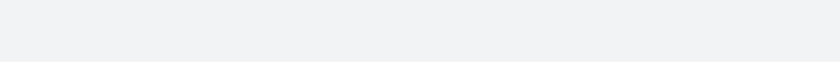
t = 0.00 s
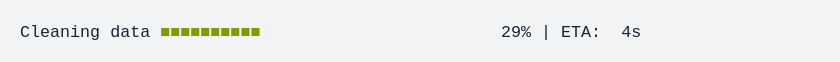
t = 1.67 s
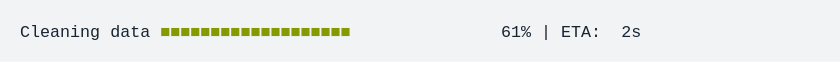
t = 3.33 s
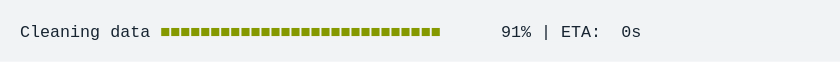
t = 5.00 s
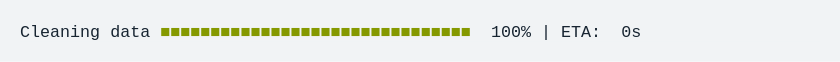
t = 6.67 s
t = 8.33 s: frame unchanged from t = 6.67 s, image omitted

The animated SVG that drew these frames (rendered in a browser with its animation timeline set to each time). Animation: 1 CSS @keyframes rule; frames cover the first 8.33 s, repeats indefinitely.

<svg xmlns="http://www.w3.org/2000/svg" xmlns:xlink="http://www.w3.org/1999/xlink" width="840" height="61.709999999999994"><rect width="840" height="61.709999999999994" rx="0" ry="0" class="a"></rect><svg height="21.709999999999997" viewBox="0 0 80 2.171" width="800" x="20" xmlns="http://www.w3.org/2000/svg" xmlns:xlink="http://www.w3.org/1999/xlink" y="20"><style>.a{fill:rgb(241,243,245)}.b{font-family:'Fira Code',Monaco,Consolas,Menlo,'Bitstream Vera Sans Mono','Powerline Symbols',monospace}.c{fill:rgb(23,36,49);white-space:pre}.d{fill:rgb(133,153,0);white-space:pre}.e{fill:transparent}.g{animation-duration:11.436662s;animation-iteration-count:infinite;animation-name:f;animation-timing-function:steps(1,end)}@keyframes f{0%{transform:translateX(-0px)}0.6%{transform:translateX(-80px)}0.7%{transform:translateX(-160px)}1.2%{transform:translateX(-240px)}1.7%{transform:translateX(-320px)}2.7%{transform:translateX(-400px)}3.6%{transform:translateX(-480px)}4.5%{transform:translateX(-560px)}5.5%{transform:translateX(-640px)}6.4%{transform:translateX(-720px)}7.4%{transform:translateX(-800px)}7.9%{transform:translateX(-880px)}8.8%{transform:translateX(-960px)}9.7%{transform:translateX(-1040px)}10.7%{transform:translateX(-1120px)}11.6%{transform:translateX(-1200px)}12.6%{transform:translateX(-1280px)}13.5%{transform:translateX(-1360px)}14%{transform:translateX(-1440px)}14.9%{transform:translateX(-1520px)}15.9%{transform:translateX(-1600px)}16.8%{transform:translateX(-1680px)}17.8%{transform:translateX(-1760px)}18.7%{transform:translateX(-1840px)}19.2%{transform:translateX(-1920px)}20.1%{transform:translateX(-2000px)}21.1%{transform:translateX(-2080px)}22%{transform:translateX(-2160px)}23%{transform:translateX(-2240px)}23.9%{transform:translateX(-2320px)}24.8%{transform:translateX(-2400px)}25.3%{transform:translateX(-2480px)}26.3%{transform:translateX(-2560px)}27.2%{transform:translateX(-2640px)}28.2%{transform:translateX(-2720px)}29.1%{transform:translateX(-2800px)}30%{transform:translateX(-2880px)}31%{transform:translateX(-2960px)}31.5%{transform:translateX(-3040px)}32.4%{transform:translateX(-3120px)}33.4%{transform:translateX(-3200px)}34.3%{transform:translateX(-3280px)}35.2%{transform:translateX(-3360px)}36.2%{transform:translateX(-3440px)}37.1%{transform:translateX(-3520px)}37.6%{transform:translateX(-3600px)}38.6%{transform:translateX(-3680px)}39.5%{transform:translateX(-3760px)}40.4%{transform:translateX(-3840px)}41.4%{transform:translateX(-3920px)}42.3%{transform:translateX(-4000px)}43.3%{transform:translateX(-4080px)}43.8%{transform:translateX(-4160px)}44.7%{transform:translateX(-4240px)}45.7%{transform:translateX(-4320px)}46.6%{transform:translateX(-4400px)}47.5%{transform:translateX(-4480px)}47.5%{transform:translateX(-4560px)}47.5%{transform:translateX(-4640px)}100%{transform:translateX(-4720px)}}</style><g font-family="&#x27;Fira Code&#x27;,Monaco,Consolas,Menlo,&#x27;Bitstream Vera Sans Mono&#x27;,&#x27;Powerline Symbols&#x27;,monospace" font-size="1.67" class="b"><defs><symbol id="1"><text font-size="1.67" x="0" y="1.67" class="c">Cleaning</text><text font-size="1.67" x="9.017999999999999" y="1.67" class="c">data</text><text font-size="1.67" x="14.027999999999999" y="1.67" class="d">■■■■■■■■■■■■■■■■■■■■■■■■■■■■■■■</text><text font-size="1.67" x="47.093999999999994" y="1.67" class="c">100%</text><text font-size="1.67" x="52.104" y="1.67" class="c">|</text><text font-size="1.67" x="54.108" y="1.67" class="c">ETA:</text><text font-size="1.67" x="60.11999999999999" y="1.67" class="c">0s</text></symbol><symbol id="a"><rect height="1" width="80" x="0" y="0" class="e"></rect></symbol></defs><rect height="2.171" width="80" class="a"></rect><g class="g"><svg x="0" y="0" width="4800"><svg x="0"><use xlink:href="#a"></use></svg><svg x="80"><use xlink:href="#a"></use></svg><svg x="160"><use xlink:href="#a"></use><text font-size="1.67" x="0" y="1.67" class="c">Cleaning</text><text font-size="1.67" x="9.017999999999999" y="1.67" class="c">data</text><text font-size="1.67" x="14.027999999999999" y="1.67" class="d">■</text><text font-size="1.67" x="49.098" y="1.67" class="c">1%</text><text font-size="1.67" x="52.104" y="1.67" class="c">|</text><text font-size="1.67" x="54.108" y="1.67" class="c">ETA:</text><text font-size="1.67" x="60.11999999999999" y="1.67" class="c">5s</text></svg><svg x="240"><use xlink:href="#a"></use><text font-size="1.67" x="0" y="1.67" class="c">Cleaning</text><text font-size="1.67" x="9.017999999999999" y="1.67" class="c">data</text><text font-size="1.67" x="14.027999999999999" y="1.67" class="d">■■</text><text font-size="1.67" x="49.098" y="1.67" class="c">2%</text><text font-size="1.67" x="52.104" y="1.67" class="c">|</text><text font-size="1.67" x="54.108" y="1.67" class="c">ETA:</text><text font-size="1.67" x="60.11999999999999" y="1.67" class="c">5s</text></svg><svg x="320"><use xlink:href="#a"></use><text font-size="1.67" x="0" y="1.67" class="c">Cleaning</text><text font-size="1.67" x="9.017999999999999" y="1.67" class="c">data</text><text font-size="1.67" x="14.027999999999999" y="1.67" class="d">■■</text><text font-size="1.67" x="49.098" y="1.67" class="c">3%</text><text font-size="1.67" x="52.104" y="1.67" class="c">|</text><text font-size="1.67" x="54.108" y="1.67" class="c">ETA:</text><text font-size="1.67" x="60.11999999999999" y="1.67" class="c">6s</text></svg><svg x="400"><use xlink:href="#a"></use><text font-size="1.67" x="0" y="1.67" class="c">Cleaning</text><text font-size="1.67" x="9.017999999999999" y="1.67" class="c">data</text><text font-size="1.67" x="14.027999999999999" y="1.67" class="d">■■■</text><text font-size="1.67" x="49.098" y="1.67" class="c">5%</text><text font-size="1.67" x="52.104" y="1.67" class="c">|</text><text font-size="1.67" x="54.108" y="1.67" class="c">ETA:</text><text font-size="1.67" x="60.11999999999999" y="1.67" class="c">5s</text></svg><svg x="480"><use xlink:href="#a"></use><text font-size="1.67" x="0" y="1.67" class="c">Cleaning</text><text font-size="1.67" x="9.017999999999999" y="1.67" class="c">data</text><text font-size="1.67" x="14.027999999999999" y="1.67" class="d">■■■</text><text font-size="1.67" x="49.098" y="1.67" class="c">7%</text><text font-size="1.67" x="52.104" y="1.67" class="c">|</text><text font-size="1.67" x="54.108" y="1.67" class="c">ETA:</text><text font-size="1.67" x="60.11999999999999" y="1.67" class="c">5s</text></svg><svg x="560"><use xlink:href="#a"></use><text font-size="1.67" x="0" y="1.67" class="c">Cleaning</text><text font-size="1.67" x="9.017999999999999" y="1.67" class="c">data</text><text font-size="1.67" x="14.027999999999999" y="1.67" class="d">■■■■</text><text font-size="1.67" x="49.098" y="1.67" class="c">9%</text><text font-size="1.67" x="52.104" y="1.67" class="c">|</text><text font-size="1.67" x="54.108" y="1.67" class="c">ETA:</text><text font-size="1.67" x="60.11999999999999" y="1.67" class="c">5s</text></svg><svg x="640"><use xlink:href="#a"></use><text font-size="1.67" x="0" y="1.67" class="c">Cleaning</text><text font-size="1.67" x="9.017999999999999" y="1.67" class="c">data</text><text font-size="1.67" x="14.027999999999999" y="1.67" class="d">■■■■</text><text font-size="1.67" x="48.096" y="1.67" class="c">11%</text><text font-size="1.67" x="52.104" y="1.67" class="c">|</text><text font-size="1.67" x="54.108" y="1.67" class="c">ETA:</text><text font-size="1.67" x="60.11999999999999" y="1.67" class="c">5s</text></svg><svg x="720"><use xlink:href="#a"></use><text font-size="1.67" x="0" y="1.67" class="c">Cleaning</text><text font-size="1.67" x="9.017999999999999" y="1.67" class="c">data</text><text font-size="1.67" x="14.027999999999999" y="1.67" class="d">■■■■■</text><text font-size="1.67" x="48.096" y="1.67" class="c">13%</text><text font-size="1.67" x="52.104" y="1.67" class="c">|</text><text font-size="1.67" x="54.108" y="1.67" class="c">ETA:</text><text font-size="1.67" x="60.11999999999999" y="1.67" class="c">5s</text></svg><svg x="800"><use xlink:href="#a"></use><text font-size="1.67" x="0" y="1.67" class="c">Cleaning</text><text font-size="1.67" x="9.017999999999999" y="1.67" class="c">data</text><text font-size="1.67" x="14.027999999999999" y="1.67" class="d">■■■■■</text><text font-size="1.67" x="48.096" y="1.67" class="c">15%</text><text font-size="1.67" x="52.104" y="1.67" class="c">|</text><text font-size="1.67" x="54.108" y="1.67" class="c">ETA:</text><text font-size="1.67" x="60.11999999999999" y="1.67" class="c">5s</text></svg><svg x="880"><use xlink:href="#a"></use><text font-size="1.67" x="0" y="1.67" class="c">Cleaning</text><text font-size="1.67" x="9.017999999999999" y="1.67" class="c">data</text><text font-size="1.67" x="14.027999999999999" y="1.67" class="d">■■■■■■</text><text font-size="1.67" x="48.096" y="1.67" class="c">16%</text><text font-size="1.67" x="52.104" y="1.67" class="c">|</text><text font-size="1.67" x="54.108" y="1.67" class="c">ETA:</text><text font-size="1.67" x="60.11999999999999" y="1.67" class="c">5s</text></svg><svg x="960"><use xlink:href="#a"></use><text font-size="1.67" x="0" y="1.67" class="c">Cleaning</text><text font-size="1.67" x="9.017999999999999" y="1.67" class="c">data</text><text font-size="1.67" x="14.027999999999999" y="1.67" class="d">■■■■■■</text><text font-size="1.67" x="48.096" y="1.67" class="c">18%</text><text font-size="1.67" x="52.104" y="1.67" class="c">|</text><text font-size="1.67" x="54.108" y="1.67" class="c">ETA:</text><text font-size="1.67" x="60.11999999999999" y="1.67" class="c">4s</text></svg><svg x="1040"><use xlink:href="#a"></use><text font-size="1.67" x="0" y="1.67" class="c">Cleaning</text><text font-size="1.67" x="9.017999999999999" y="1.67" class="c">data</text><text font-size="1.67" x="14.027999999999999" y="1.67" class="d">■■■■■■■</text><text font-size="1.67" x="48.096" y="1.67" class="c">20%</text><text font-size="1.67" x="52.104" y="1.67" class="c">|</text><text font-size="1.67" x="54.108" y="1.67" class="c">ETA:</text><text font-size="1.67" x="60.11999999999999" y="1.67" class="c">4s</text></svg><svg x="1120"><use xlink:href="#a"></use><text font-size="1.67" x="0" y="1.67" class="c">Cleaning</text><text font-size="1.67" x="9.017999999999999" y="1.67" class="c">data</text><text font-size="1.67" x="14.027999999999999" y="1.67" class="d">■■■■■■■■</text><text font-size="1.67" x="48.096" y="1.67" class="c">22%</text><text font-size="1.67" x="52.104" y="1.67" class="c">|</text><text font-size="1.67" x="54.108" y="1.67" class="c">ETA:</text><text font-size="1.67" x="60.11999999999999" y="1.67" class="c">4s</text></svg><svg x="1200"><use xlink:href="#a"></use><text font-size="1.67" x="0" y="1.67" class="c">Cleaning</text><text font-size="1.67" x="9.017999999999999" y="1.67" class="c">data</text><text font-size="1.67" x="14.027999999999999" y="1.67" class="d">■■■■■■■■</text><text font-size="1.67" x="48.096" y="1.67" class="c">24%</text><text font-size="1.67" x="52.104" y="1.67" class="c">|</text><text font-size="1.67" x="54.108" y="1.67" class="c">ETA:</text><text font-size="1.67" x="60.11999999999999" y="1.67" class="c">4s</text></svg><svg x="1280"><use xlink:href="#a"></use><text font-size="1.67" x="0" y="1.67" class="c">Cleaning</text><text font-size="1.67" x="9.017999999999999" y="1.67" class="c">data</text><text font-size="1.67" x="14.027999999999999" y="1.67" class="d">■■■■■■■■■</text><text font-size="1.67" x="48.096" y="1.67" class="c">26%</text><text font-size="1.67" x="52.104" y="1.67" class="c">|</text><text font-size="1.67" x="54.108" y="1.67" class="c">ETA:</text><text font-size="1.67" x="60.11999999999999" y="1.67" class="c">4s</text></svg><svg x="1360"><use xlink:href="#a"></use><text font-size="1.67" x="0" y="1.67" class="c">Cleaning</text><text font-size="1.67" x="9.017999999999999" y="1.67" class="c">data</text><text font-size="1.67" x="14.027999999999999" y="1.67" class="d">■■■■■■■■■</text><text font-size="1.67" x="48.096" y="1.67" class="c">28%</text><text font-size="1.67" x="52.104" y="1.67" class="c">|</text><text font-size="1.67" x="54.108" y="1.67" class="c">ETA:</text><text font-size="1.67" x="60.11999999999999" y="1.67" class="c">4s</text></svg><svg x="1440"><use xlink:href="#a"></use><text font-size="1.67" x="0" y="1.67" class="c">Cleaning</text><text font-size="1.67" x="9.017999999999999" y="1.67" class="c">data</text><text font-size="1.67" x="14.027999999999999" y="1.67" class="d">■■■■■■■■■■</text><text font-size="1.67" x="48.096" y="1.67" class="c">29%</text><text font-size="1.67" x="52.104" y="1.67" class="c">|</text><text font-size="1.67" x="54.108" y="1.67" class="c">ETA:</text><text font-size="1.67" x="60.11999999999999" y="1.67" class="c">4s</text></svg><svg x="1520"><use xlink:href="#a"></use><text font-size="1.67" x="0" y="1.67" class="c">Cleaning</text><text font-size="1.67" x="9.017999999999999" y="1.67" class="c">data</text><text font-size="1.67" x="14.027999999999999" y="1.67" class="d">■■■■■■■■■■</text><text font-size="1.67" x="48.096" y="1.67" class="c">31%</text><text font-size="1.67" x="52.104" y="1.67" class="c">|</text><text font-size="1.67" x="54.108" y="1.67" class="c">ETA:</text><text font-size="1.67" x="60.11999999999999" y="1.67" class="c">4s</text></svg><svg x="1600"><use xlink:href="#a"></use><text font-size="1.67" x="0" y="1.67" class="c">Cleaning</text><text font-size="1.67" x="9.017999999999999" y="1.67" class="c">data</text><text font-size="1.67" x="14.027999999999999" y="1.67" class="d">■■■■■■■■■■■</text><text font-size="1.67" x="48.096" y="1.67" class="c">33%</text><text font-size="1.67" x="52.104" y="1.67" class="c">|</text><text font-size="1.67" x="54.108" y="1.67" class="c">ETA:</text><text font-size="1.67" x="60.11999999999999" y="1.67" class="c">4s</text></svg><svg x="1680"><use xlink:href="#a"></use><text font-size="1.67" x="0" y="1.67" class="c">Cleaning</text><text font-size="1.67" x="9.017999999999999" y="1.67" class="c">data</text><text font-size="1.67" x="14.027999999999999" y="1.67" class="d">■■■■■■■■■■■</text><text font-size="1.67" x="48.096" y="1.67" class="c">35%</text><text font-size="1.67" x="52.104" y="1.67" class="c">|</text><text font-size="1.67" x="54.108" y="1.67" class="c">ETA:</text><text font-size="1.67" x="60.11999999999999" y="1.67" class="c">4s</text></svg><svg x="1760"><use xlink:href="#a"></use><text font-size="1.67" x="0" y="1.67" class="c">Cleaning</text><text font-size="1.67" x="9.017999999999999" y="1.67" class="c">data</text><text font-size="1.67" x="14.027999999999999" y="1.67" class="d">■■■■■■■■■■■■</text><text font-size="1.67" x="48.096" y="1.67" class="c">37%</text><text font-size="1.67" x="52.104" y="1.67" class="c">|</text><text font-size="1.67" x="54.108" y="1.67" class="c">ETA:</text><text font-size="1.67" x="60.11999999999999" y="1.67" class="c">3s</text></svg><svg x="1840"><use xlink:href="#a"></use><text font-size="1.67" x="0" y="1.67" class="c">Cleaning</text><text font-size="1.67" x="9.017999999999999" y="1.67" class="c">data</text><text font-size="1.67" x="14.027999999999999" y="1.67" class="d">■■■■■■■■■■■■■</text><text font-size="1.67" x="48.096" y="1.67" class="c">39%</text><text font-size="1.67" x="52.104" y="1.67" class="c">|</text><text font-size="1.67" x="54.108" y="1.67" class="c">ETA:</text><text font-size="1.67" x="60.11999999999999" y="1.67" class="c">3s</text></svg><svg x="1920"><use xlink:href="#a"></use><text font-size="1.67" x="0" y="1.67" class="c">Cleaning</text><text font-size="1.67" x="9.017999999999999" y="1.67" class="c">data</text><text font-size="1.67" x="14.027999999999999" y="1.67" class="d">■■■■■■■■■■■■■</text><text font-size="1.67" x="48.096" y="1.67" class="c">40%</text><text font-size="1.67" x="52.104" y="1.67" class="c">|</text><text font-size="1.67" x="54.108" y="1.67" class="c">ETA:</text><text font-size="1.67" x="60.11999999999999" y="1.67" class="c">3s</text></svg><svg x="2000"><use xlink:href="#a"></use><text font-size="1.67" x="0" y="1.67" class="c">Cleaning</text><text font-size="1.67" x="9.017999999999999" y="1.67" class="c">data</text><text font-size="1.67" x="14.027999999999999" y="1.67" class="d">■■■■■■■■■■■■■■</text><text font-size="1.67" x="48.096" y="1.67" class="c">42%</text><text font-size="1.67" x="52.104" y="1.67" class="c">|</text><text font-size="1.67" x="54.108" y="1.67" class="c">ETA:</text><text font-size="1.67" x="60.11999999999999" y="1.67" class="c">3s</text></svg><svg x="2080"><use xlink:href="#a"></use><text font-size="1.67" x="0" y="1.67" class="c">Cleaning</text><text font-size="1.67" x="9.017999999999999" y="1.67" class="c">data</text><text font-size="1.67" x="14.027999999999999" y="1.67" class="d">■■■■■■■■■■■■■■</text><text font-size="1.67" x="48.096" y="1.67" class="c">44%</text><text font-size="1.67" x="52.104" y="1.67" class="c">|</text><text font-size="1.67" x="54.108" y="1.67" class="c">ETA:</text><text font-size="1.67" x="60.11999999999999" y="1.67" class="c">3s</text></svg><svg x="2160"><use xlink:href="#a"></use><text font-size="1.67" x="0" y="1.67" class="c">Cleaning</text><text font-size="1.67" x="9.017999999999999" y="1.67" class="c">data</text><text font-size="1.67" x="14.027999999999999" y="1.67" class="d">■■■■■■■■■■■■■■■</text><text font-size="1.67" x="48.096" y="1.67" class="c">46%</text><text font-size="1.67" x="52.104" y="1.67" class="c">|</text><text font-size="1.67" x="54.108" y="1.67" class="c">ETA:</text><text font-size="1.67" x="60.11999999999999" y="1.67" class="c">3s</text></svg><svg x="2240"><use xlink:href="#a"></use><text font-size="1.67" x="0" y="1.67" class="c">Cleaning</text><text font-size="1.67" x="9.017999999999999" y="1.67" class="c">data</text><text font-size="1.67" x="14.027999999999999" y="1.67" class="d">■■■■■■■■■■■■■■■</text><text font-size="1.67" x="48.096" y="1.67" class="c">48%</text><text font-size="1.67" x="52.104" y="1.67" class="c">|</text><text font-size="1.67" x="54.108" y="1.67" class="c">ETA:</text><text font-size="1.67" x="60.11999999999999" y="1.67" class="c">3s</text></svg><svg x="2320"><use xlink:href="#a"></use><text font-size="1.67" x="0" y="1.67" class="c">Cleaning</text><text font-size="1.67" x="9.017999999999999" y="1.67" class="c">data</text><text font-size="1.67" x="14.027999999999999" y="1.67" class="d">■■■■■■■■■■■■■■■■</text><text font-size="1.67" x="48.096" y="1.67" class="c">50%</text><text font-size="1.67" x="52.104" y="1.67" class="c">|</text><text font-size="1.67" x="54.108" y="1.67" class="c">ETA:</text><text font-size="1.67" x="60.11999999999999" y="1.67" class="c">3s</text></svg><svg x="2400"><use xlink:href="#a"></use><text font-size="1.67" x="0" y="1.67" class="c">Cleaning</text><text font-size="1.67" x="9.017999999999999" y="1.67" class="c">data</text><text font-size="1.67" x="14.027999999999999" y="1.67" class="d">■■■■■■■■■■■■■■■■■</text><text font-size="1.67" x="48.096" y="1.67" class="c">52%</text><text font-size="1.67" x="52.104" y="1.67" class="c">|</text><text font-size="1.67" x="54.108" y="1.67" class="c">ETA:</text><text font-size="1.67" x="60.11999999999999" y="1.67" class="c">3s</text></svg><svg x="2480"><use xlink:href="#a"></use><text font-size="1.67" x="0" y="1.67" class="c">Cleaning</text><text font-size="1.67" x="9.017999999999999" y="1.67" class="c">data</text><text font-size="1.67" x="14.027999999999999" y="1.67" class="d">■■■■■■■■■■■■■■■■■</text><text font-size="1.67" x="48.096" y="1.67" class="c">53%</text><text font-size="1.67" x="52.104" y="1.67" class="c">|</text><text font-size="1.67" x="54.108" y="1.67" class="c">ETA:</text><text font-size="1.67" x="60.11999999999999" y="1.67" class="c">3s</text></svg><svg x="2560"><use xlink:href="#a"></use><text font-size="1.67" x="0" y="1.67" class="c">Cleaning</text><text font-size="1.67" x="9.017999999999999" y="1.67" class="c">data</text><text font-size="1.67" x="14.027999999999999" y="1.67" class="d">■■■■■■■■■■■■■■■■■</text><text font-size="1.67" x="48.096" y="1.67" class="c">55%</text><text font-size="1.67" x="52.104" y="1.67" class="c">|</text><text font-size="1.67" x="54.108" y="1.67" class="c">ETA:</text><text font-size="1.67" x="60.11999999999999" y="1.67" class="c">2s</text></svg><svg x="2640"><use xlink:href="#a"></use><text font-size="1.67" x="0" y="1.67" class="c">Cleaning</text><text font-size="1.67" x="9.017999999999999" y="1.67" class="c">data</text><text font-size="1.67" x="14.027999999999999" y="1.67" class="d">■■■■■■■■■■■■■■■■■■</text><text font-size="1.67" x="48.096" y="1.67" class="c">57%</text><text font-size="1.67" x="52.104" y="1.67" class="c">|</text><text font-size="1.67" x="54.108" y="1.67" class="c">ETA:</text><text font-size="1.67" x="60.11999999999999" y="1.67" class="c">2s</text></svg><svg x="2720"><use xlink:href="#a"></use><text font-size="1.67" x="0" y="1.67" class="c">Cleaning</text><text font-size="1.67" x="9.017999999999999" y="1.67" class="c">data</text><text font-size="1.67" x="14.027999999999999" y="1.67" class="d">■■■■■■■■■■■■■■■■■■■</text><text font-size="1.67" x="48.096" y="1.67" class="c">59%</text><text font-size="1.67" x="52.104" y="1.67" class="c">|</text><text font-size="1.67" x="54.108" y="1.67" class="c">ETA:</text><text font-size="1.67" x="60.11999999999999" y="1.67" class="c">2s</text></svg><svg x="2800"><use xlink:href="#a"></use><text font-size="1.67" x="0" y="1.67" class="c">Cleaning</text><text font-size="1.67" x="9.017999999999999" y="1.67" class="c">data</text><text font-size="1.67" x="14.027999999999999" y="1.67" class="d">■■■■■■■■■■■■■■■■■■■</text><text font-size="1.67" x="48.096" y="1.67" class="c">61%</text><text font-size="1.67" x="52.104" y="1.67" class="c">|</text><text font-size="1.67" x="54.108" y="1.67" class="c">ETA:</text><text font-size="1.67" x="60.11999999999999" y="1.67" class="c">2s</text></svg><svg x="2880"><use xlink:href="#a"></use><text font-size="1.67" x="0" y="1.67" class="c">Cleaning</text><text font-size="1.67" x="9.017999999999999" y="1.67" class="c">data</text><text font-size="1.67" x="14.027999999999999" y="1.67" class="d">■■■■■■■■■■■■■■■■■■■■</text><text font-size="1.67" x="48.096" y="1.67" class="c">63%</text><text font-size="1.67" x="52.104" y="1.67" class="c">|</text><text font-size="1.67" x="54.108" y="1.67" class="c">ETA:</text><text font-size="1.67" x="60.11999999999999" y="1.67" class="c">2s</text></svg><svg x="2960"><use xlink:href="#a"></use><text font-size="1.67" x="0" y="1.67" class="c">Cleaning</text><text font-size="1.67" x="9.017999999999999" y="1.67" class="c">data</text><text font-size="1.67" x="14.027999999999999" y="1.67" class="d">■■■■■■■■■■■■■■■■■■■■■</text><text font-size="1.67" x="48.096" y="1.67" class="c">65%</text><text font-size="1.67" x="52.104" y="1.67" class="c">|</text><text font-size="1.67" x="54.108" y="1.67" class="c">ETA:</text><text font-size="1.67" x="60.11999999999999" y="1.67" class="c">2s</text></svg><svg x="3040"><use xlink:href="#a"></use><text font-size="1.67" x="0" y="1.67" class="c">Cleaning</text><text font-size="1.67" x="9.017999999999999" y="1.67" class="c">data</text><text font-size="1.67" x="14.027999999999999" y="1.67" class="d">■■■■■■■■■■■■■■■■■■■■■</text><text font-size="1.67" x="48.096" y="1.67" class="c">66%</text><text font-size="1.67" x="52.104" y="1.67" class="c">|</text><text font-size="1.67" x="54.108" y="1.67" class="c">ETA:</text><text font-size="1.67" x="60.11999999999999" y="1.67" class="c">2s</text></svg><svg x="3120"><use xlink:href="#a"></use><text font-size="1.67" x="0" y="1.67" class="c">Cleaning</text><text font-size="1.67" x="9.017999999999999" y="1.67" class="c">data</text><text font-size="1.67" x="14.027999999999999" y="1.67" class="d">■■■■■■■■■■■■■■■■■■■■■</text><text font-size="1.67" x="48.096" y="1.67" class="c">68%</text><text font-size="1.67" x="52.104" y="1.67" class="c">|</text><text font-size="1.67" x="54.108" y="1.67" class="c">ETA:</text><text font-size="1.67" x="60.11999999999999" y="1.67" class="c">2s</text></svg><svg x="3200"><use xlink:href="#a"></use><text font-size="1.67" x="0" y="1.67" class="c">Cleaning</text><text font-size="1.67" x="9.017999999999999" y="1.67" class="c">data</text><text font-size="1.67" x="14.027999999999999" y="1.67" class="d">■■■■■■■■■■■■■■■■■■■■■■</text><text font-size="1.67" x="48.096" y="1.67" class="c">70%</text><text font-size="1.67" x="52.104" y="1.67" class="c">|</text><text font-size="1.67" x="54.108" y="1.67" class="c">ETA:</text><text font-size="1.67" x="60.11999999999999" y="1.67" class="c">2s</text></svg><svg x="3280"><use xlink:href="#a"></use><text font-size="1.67" x="0" y="1.67" class="c">Cleaning</text><text font-size="1.67" x="9.017999999999999" y="1.67" class="c">data</text><text font-size="1.67" x="14.027999999999999" y="1.67" class="d">■■■■■■■■■■■■■■■■■■■■■■■</text><text font-size="1.67" x="48.096" y="1.67" class="c">72%</text><text font-size="1.67" x="52.104" y="1.67" class="c">|</text><text font-size="1.67" x="54.108" y="1.67" class="c">ETA:</text><text font-size="1.67" x="60.11999999999999" y="1.67" class="c">2s</text></svg><svg x="3360"><use xlink:href="#a"></use><text font-size="1.67" x="0" y="1.67" class="c">Cleaning</text><text font-size="1.67" x="9.017999999999999" y="1.67" class="c">data</text><text font-size="1.67" x="14.027999999999999" y="1.67" class="d">■■■■■■■■■■■■■■■■■■■■■■■</text><text font-size="1.67" x="48.096" y="1.67" class="c">74%</text><text font-size="1.67" x="52.104" y="1.67" class="c">|</text><text font-size="1.67" x="54.108" y="1.67" class="c">ETA:</text><text font-size="1.67" x="60.11999999999999" y="1.67" class="c">1s</text></svg><svg x="3440"><use xlink:href="#a"></use><text font-size="1.67" x="0" y="1.67" class="c">Cleaning</text><text font-size="1.67" x="9.017999999999999" y="1.67" class="c">data</text><text font-size="1.67" x="14.027999999999999" y="1.67" class="d">■■■■■■■■■■■■■■■■■■■■■■■■</text><text font-size="1.67" x="48.096" y="1.67" class="c">76%</text><text font-size="1.67" x="52.104" y="1.67" class="c">|</text><text font-size="1.67" x="54.108" y="1.67" class="c">ETA:</text><text font-size="1.67" x="60.11999999999999" y="1.67" class="c">1s</text></svg><svg x="3520"><use xlink:href="#a"></use><text font-size="1.67" x="0" y="1.67" class="c">Cleaning</text><text font-size="1.67" x="9.017999999999999" y="1.67" class="c">data</text><text font-size="1.67" x="14.027999999999999" y="1.67" class="d">■■■■■■■■■■■■■■■■■■■■■■■■</text><text font-size="1.67" x="48.096" y="1.67" class="c">78%</text><text font-size="1.67" x="52.104" y="1.67" class="c">|</text><text font-size="1.67" x="54.108" y="1.67" class="c">ETA:</text><text font-size="1.67" x="60.11999999999999" y="1.67" class="c">1s</text></svg><svg x="3600"><use xlink:href="#a"></use><text font-size="1.67" x="0" y="1.67" class="c">Cleaning</text><text font-size="1.67" x="9.017999999999999" y="1.67" class="c">data</text><text font-size="1.67" x="14.027999999999999" y="1.67" class="d">■■■■■■■■■■■■■■■■■■■■■■■■■</text><text font-size="1.67" x="48.096" y="1.67" class="c">79%</text><text font-size="1.67" x="52.104" y="1.67" class="c">|</text><text font-size="1.67" x="54.108" y="1.67" class="c">ETA:</text><text font-size="1.67" x="60.11999999999999" y="1.67" class="c">1s</text></svg><svg x="3680"><use xlink:href="#a"></use><text font-size="1.67" x="0" y="1.67" class="c">Cleaning</text><text font-size="1.67" x="9.017999999999999" y="1.67" class="c">data</text><text font-size="1.67" x="14.027999999999999" y="1.67" class="d">■■■■■■■■■■■■■■■■■■■■■■■■■</text><text font-size="1.67" x="48.096" y="1.67" class="c">81%</text><text font-size="1.67" x="52.104" y="1.67" class="c">|</text><text font-size="1.67" x="54.108" y="1.67" class="c">ETA:</text><text font-size="1.67" x="60.11999999999999" y="1.67" class="c">1s</text></svg><svg x="3760"><use xlink:href="#a"></use><text font-size="1.67" x="0" y="1.67" class="c">Cleaning</text><text font-size="1.67" x="9.017999999999999" y="1.67" class="c">data</text><text font-size="1.67" x="14.027999999999999" y="1.67" class="d">■■■■■■■■■■■■■■■■■■■■■■■■■■</text><text font-size="1.67" x="48.096" y="1.67" class="c">83%</text><text font-size="1.67" x="52.104" y="1.67" class="c">|</text><text font-size="1.67" x="54.108" y="1.67" class="c">ETA:</text><text font-size="1.67" x="60.11999999999999" y="1.67" class="c">1s</text></svg><svg x="3840"><use xlink:href="#a"></use><text font-size="1.67" x="0" y="1.67" class="c">Cleaning</text><text font-size="1.67" x="9.017999999999999" y="1.67" class="c">data</text><text font-size="1.67" x="14.027999999999999" y="1.67" class="d">■■■■■■■■■■■■■■■■■■■■■■■■■■■</text><text font-size="1.67" x="48.096" y="1.67" class="c">85%</text><text font-size="1.67" x="52.104" y="1.67" class="c">|</text><text font-size="1.67" x="54.108" y="1.67" class="c">ETA:</text><text font-size="1.67" x="60.11999999999999" y="1.67" class="c">1s</text></svg><svg x="3920"><use xlink:href="#a"></use><text font-size="1.67" x="0" y="1.67" class="c">Cleaning</text><text font-size="1.67" x="9.017999999999999" y="1.67" class="c">data</text><text font-size="1.67" x="14.027999999999999" y="1.67" class="d">■■■■■■■■■■■■■■■■■■■■■■■■■■■</text><text font-size="1.67" x="48.096" y="1.67" class="c">87%</text><text font-size="1.67" x="52.104" y="1.67" class="c">|</text><text font-size="1.67" x="54.108" y="1.67" class="c">ETA:</text><text font-size="1.67" x="60.11999999999999" y="1.67" class="c">1s</text></svg><svg x="4000"><use xlink:href="#a"></use><text font-size="1.67" x="0" y="1.67" class="c">Cleaning</text><text font-size="1.67" x="9.017999999999999" y="1.67" class="c">data</text><text font-size="1.67" x="14.027999999999999" y="1.67" class="d">■■■■■■■■■■■■■■■■■■■■■■■■■■■■</text><text font-size="1.67" x="48.096" y="1.67" class="c">89%</text><text font-size="1.67" x="52.104" y="1.67" class="c">|</text><text font-size="1.67" x="54.108" y="1.67" class="c">ETA:</text><text font-size="1.67" x="60.11999999999999" y="1.67" class="c">1s</text></svg><svg x="4080"><use xlink:href="#a"></use><text font-size="1.67" x="0" y="1.67" class="c">Cleaning</text><text font-size="1.67" x="9.017999999999999" y="1.67" class="c">data</text><text font-size="1.67" x="14.027999999999999" y="1.67" class="d">■■■■■■■■■■■■■■■■■■■■■■■■■■■■</text><text font-size="1.67" x="48.096" y="1.67" class="c">91%</text><text font-size="1.67" x="52.104" y="1.67" class="c">|</text><text font-size="1.67" x="54.108" y="1.67" class="c">ETA:</text><text font-size="1.67" x="60.11999999999999" y="1.67" class="c">0s</text></svg><svg x="4160"><use xlink:href="#a"></use><text font-size="1.67" x="0" y="1.67" class="c">Cleaning</text><text font-size="1.67" x="9.017999999999999" y="1.67" class="c">data</text><text font-size="1.67" x="14.027999999999999" y="1.67" class="d">■■■■■■■■■■■■■■■■■■■■■■■■■■■■■</text><text font-size="1.67" x="48.096" y="1.67" class="c">92%</text><text font-size="1.67" x="52.104" y="1.67" class="c">|</text><text font-size="1.67" x="54.108" y="1.67" class="c">ETA:</text><text font-size="1.67" x="60.11999999999999" y="1.67" class="c">0s</text></svg><svg x="4240"><use xlink:href="#a"></use><text font-size="1.67" x="0" y="1.67" class="c">Cleaning</text><text font-size="1.67" x="9.017999999999999" y="1.67" class="c">data</text><text font-size="1.67" x="14.027999999999999" y="1.67" class="d">■■■■■■■■■■■■■■■■■■■■■■■■■■■■■</text><text font-size="1.67" x="48.096" y="1.67" class="c">94%</text><text font-size="1.67" x="52.104" y="1.67" class="c">|</text><text font-size="1.67" x="54.108" y="1.67" class="c">ETA:</text><text font-size="1.67" x="60.11999999999999" y="1.67" class="c">0s</text></svg><svg x="4320"><use xlink:href="#a"></use><text font-size="1.67" x="0" y="1.67" class="c">Cleaning</text><text font-size="1.67" x="9.017999999999999" y="1.67" class="c">data</text><text font-size="1.67" x="14.027999999999999" y="1.67" class="d">■■■■■■■■■■■■■■■■■■■■■■■■■■■■■■</text><text font-size="1.67" x="48.096" y="1.67" class="c">96%</text><text font-size="1.67" x="52.104" y="1.67" class="c">|</text><text font-size="1.67" x="54.108" y="1.67" class="c">ETA:</text><text font-size="1.67" x="60.11999999999999" y="1.67" class="c">0s</text></svg><svg x="4400"><use xlink:href="#a"></use><text font-size="1.67" x="0" y="1.67" class="c">Cleaning</text><text font-size="1.67" x="9.017999999999999" y="1.67" class="c">data</text><text font-size="1.67" x="14.027999999999999" y="1.67" class="d">■■■■■■■■■■■■■■■■■■■■■■■■■■■■■■</text><text font-size="1.67" x="48.096" y="1.67" class="c">98%</text><text font-size="1.67" x="52.104" y="1.67" class="c">|</text><text font-size="1.67" x="54.108" y="1.67" class="c">ETA:</text><text font-size="1.67" x="60.11999999999999" y="1.67" class="c">0s</text></svg><svg x="4480"><use xlink:href="#a"></use><use xlink:href="#1" y="0"></use></svg><svg x="4560"><use xlink:href="#a"></use><use xlink:href="#1" y="0"></use></svg><svg x="4640"><use xlink:href="#a"></use><use xlink:href="#1" y="0"></use></svg><svg x="4720"><use xlink:href="#a"></use><use xlink:href="#1" y="0"></use></svg></svg></g></g></svg></svg>
